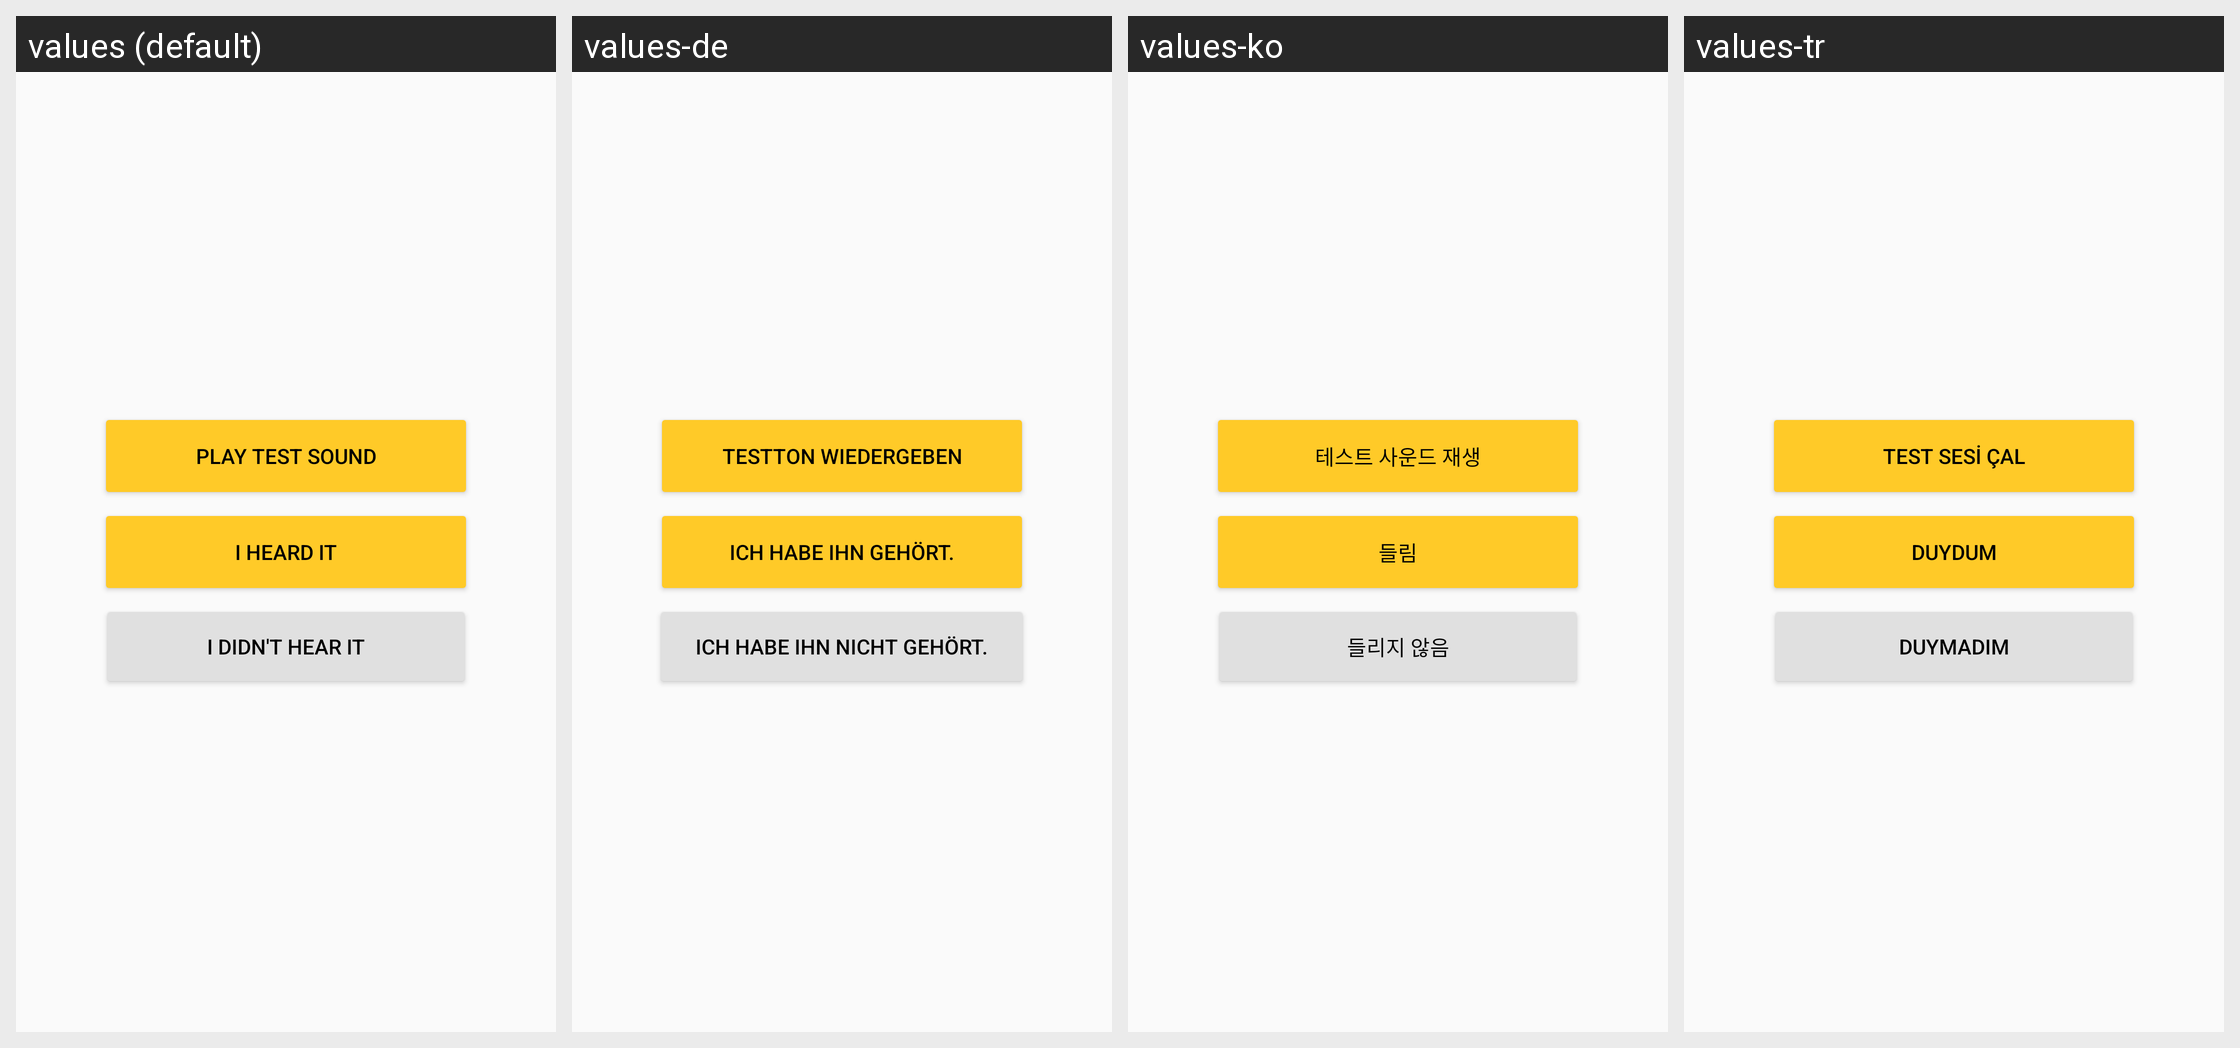

Translations of the strings shown on this Android screen, per locale in the grid:
Android screen res/layout/play_sound_buttons_section.xml rendered under 4 locales, left to right: values (default), values-de, values-ko, values-tr. Device: Nexus 5 (rendered at 1080×1920; each locale shown at half size, 540×960, under a caption strip naming it); theme AppTheme.TransparentStatusBar.
Other locales in the repository, not shown: values-af, values-am, values-ar, values-ar-rXB, values-az-rAZ, values-bg, values-bn, values-bn-rBD, values-ca, values-cs, values-da, values-de-rAT, values-de-rCH, values-el, values-en-rAU, values-en-rIE, values-en-rIN, values-en-rXA, values-en-rXC, values-es, values-es-rCL, values-es-rUS, values-et, values-et-rEE, values-eu-rES, values-fa, values-fi, values-fr, values-fr-rCA, values-fr-rCH, values-gl-rES, values-gu, values-gu-rIN, values-he, values-hi, values-hr, values-hu, values-hy-rAM, values-id, values-in, values-is-rIS, values-it, values-iw, values-ja, values-ka-rGE, values-kk-rKZ, values-km-rKH, values-kn, values-kn-rIN, values-ky-rKG, values-lo-rLA, values-lt, values-lv, values-mk-rMK, values-ml-rIN, values-mn-rMN, values-mr, values-mr-rIN, values-ms, values-ms-rMY, values-my-rMM, values-nb, values-ne-rNP, values-nl, values-no, values-pa-rIN, values-pl, values-pt, values-pt-rBR, values-pt-rPT, values-ro, values-ru, values-si-rLK, values-sk, values-sl, values-sq-rAL, values-sr, values-sv, values-sw, values-ta, values-ta-rIN, values-te, values-te-rIN, values-th, values-tl, values-uk, values-ur-rPK, values-uz-rUZ, values-vi, values-zh, values-zh-rCN, values-zh-rHK, values-zh-rTW, values-zu.
Strings drawn on this screen, with the default value and each locale's value (text and hints the layout hard-codes, and strings that could not be matched under every locale, appear in the picture but are not listed):

setup_play_sound_button
  values: Play test sound
  values-de: Testton wiedergeben
  values-ko: 테스트 사운드 재생
  values-tr: Test sesi çal

setup_heard_sound_button
  values: I heard it
  values-de: Ich habe ihn gehört.
  values-ko: 들림
  values-tr: Duydum

setup_no_sound_button
  values: I didn't hear it
  values-de: Ich habe ihn nicht gehört.
  values-ko: 들리지 않음
  values-tr: Duymadım
